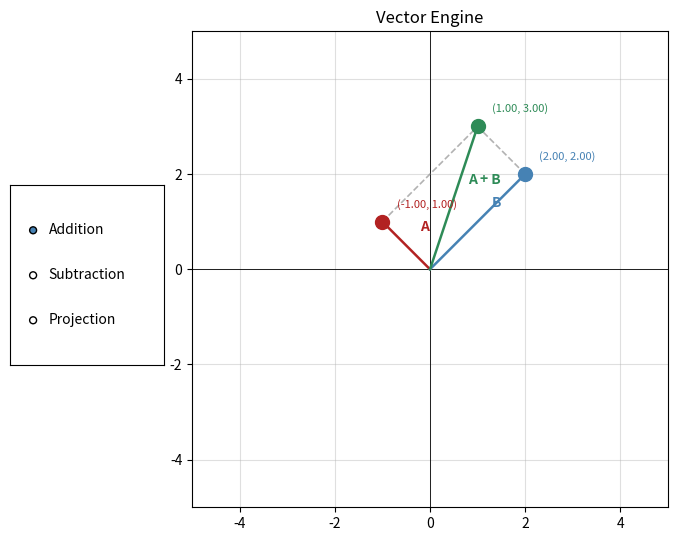

Source code (Python):
import numpy as np
import matplotlib.pyplot as plt
from matplotlib.widgets import RadioButtons
import math

class Vector:
    def __init__(self, x, y):
        self.x = x
        self.y = y
    
    def __add__(self, other):
        return Vector(self.x + other.x, self.y + other.y)
    
    def __sub__(self, other):
        return Vector(self.x - other.x, self.y - other.y)

    def dot(self, other):
        return self.x * other.x + self.y * other.y

    def mag(self):
        return np.sqrt(self.x **  + self.y ** 2)

    def project_onto(self, other):
        denom = other.x ** 2 + other.y ** 2
        if denom == 0:
            return Vector(0.0, 0.0)
        scalar = self.dot(other) / denom
        return Vector(scalar * other.x, scalar * other.y)

    def coord(self):
        return f"({self.x:.2f}, {self.y:.2f})"
    
class DrawnVector:
    def __init__(self, ax, vector, name, color):
        self.ax = ax
        self.vector = vector
        self.name = name
        self.color = color

        self.point, = ax.plot(vector.x, vector.y, marker="o", color=color, markersize=10, zorder=5)

        self.line, = ax.plot([0, vector.x], [0, vector.y], color=color, linestyle="-", linewidth=1.8)

        mid_x, mid_y = vector.x / 2, vector.y / 2
        self.label_name = ax.text(mid_x + 0.3, mid_y + 0.3, name, fontsize=10, color=color, fontweight="bold")

        self.label_coord = ax.text(vector.x + 0.3, vector.y + 0.3, vector.coord(), fontsize=8, color=color)

    def update(self, new_vector):
        self.vector = new_vector
        x, y = new_vector.x, new_vector.y

        self.point.set_data([x], [y])
        self.line.set_data([0, x], [0, y])
        self.label_name.set_position((x / 2 + 0.3, y / 2 + 0.3))
        self.label_coord.set_position((x + 0.3, y + 0.3))
        self.label_coord.set_text(new_vector.coord())
    
    def click(self, mouse_x, mous_y):
        dx = mouse_x - self.vector.x
        dy = mous_y - self.vector.y
        return math.sqrt(dx ** 2 + dy ** 2) < 0.4
    
class ResultVector(DrawnVector):
    def update(self, new_vector, label_text):
            super().update(new_vector)
            self.label_name.set_text(label_text)
            self.label_name.set_position((new_vector.x / 2 + 0.3, new_vector.y / 2 + 0.3))

class DrawnConnector:
    def __init__(self, ax, vec_from, vec_to, color="gray"):
        self.vec_from = vec_from
        self.vec_to = vec_to

        self.line, = ax.plot([vec_from.vector.x, vec_to.vector.x], [vec_from.vector.y, vec_to.vector.y], color=color, linestyle="--", linewidth=1.2, alpha=0.6)
    
    def update(self):
        self.line.set_data([self.vec_from.vector.x, self.vec_to.vector.x], [self.vec_from.vector.y, self.vec_to.vector.y])

class VectorEngine:
    operations = ("Addition", "Subtraction", "Projection")

    def __init__(self):
        self.vec_a = Vector(-1.0, 1.0)
        self.vec_b = Vector(2.0, 2.0)
        self.operation = "Addition"
        self.dragging = None

        self.build_figure()
        self.build_drawn_vectors()
        self.connect_events()
        self.refresh()

    def build_figure(self):
        self.fig = plt.figure(figsize=(7, 6))

        self.ax = self.fig.add_axes([0.28, 0.1, 0.68, 0.82])
        self.ax.set_xlim(-5, 5)
        self.ax.set_ylim(-5, 5)
        self.ax.set_aspect("equal")
        self.ax.grid(True, alpha=0.4)
        self.ax.axhline(0, color="black", linewidth=0.6)
        self.ax.axvline(0, color="black", linewidth=0.6)
        self.ax.set_title("Vector Engine", fontsize=12)

        ax_radio = self.fig.add_axes([0.02, 0.35, 0.22, 0.3])
        self.radio = RadioButtons(ax_radio, self.operations, active=0, activecolor="steelblue")
        self.radio.on_clicked(self.on_operation_change)
    
    def build_drawn_vectors(self):
        self.drawn_a = DrawnVector(self.ax, self.vec_a, "A", "firebrick")
        self.drawn_b = DrawnVector(self.ax, self.vec_b, "B", "steelblue")

        result_vec = self.vec_a + self.vec_b
        self.drawn_result = ResultVector(self.ax, result_vec, "A + B", "seagreen")

        self.connector_a_result = DrawnConnector(self.ax, self.drawn_a, self.drawn_result)
        self.connector_b_result = DrawnConnector(self.ax, self.drawn_b, self.drawn_result)


    def compute_result(self):
        if self.operation == "Addition":
            return self.vec_a + self.vec_b, "A + B"
        elif self.operation == "Subtraction":
            return self.vec_a - self.vec_b, "A - B"
        elif self.operation == "Projection":
            return self.vec_a.project_onto(self.vec_b), "A onto B"

    def refresh(self):
        self.drawn_a.update(self.vec_a)
        self.drawn_b.update(self.vec_b)

        result_vec, label = self.compute_result()
        self.drawn_result.update(result_vec, label)

        self.connector_a_result.update()
        self.connector_b_result.update()

        self.fig.canvas.draw_idle()

    def on_operation_change(self, label):
        self.operation = label
        self.refresh()

    def on_press(self, event):
        if event.inaxes != self.ax or event.xdata is None:
            return
        mx, my = event.xdata, event.ydata
        if self.drawn_a.click(mx, my):
            self.dragging = "A"
        elif self.drawn_b.click(mx, my):
            self.dragging = "B"

    def on_motion(self, event):
        if self.dragging is None or event.inaxes != self.ax:
            return
        if event.xdata is None or event.ydata is None:
            return
        new_vec = Vector(event.xdata, event.ydata)
        if self.dragging == "A":
            self.vec_a = new_vec
        else:
            self.vec_b = new_vec
        self.refresh()

    def on_release(self, event):
        if self.dragging == "A":
            self.vec_a = self.snap(self.vec_a)
        elif self.dragging == "B":
            self.vec_b = self.snap(self.vec_b)
        
        self.dragging = None
        self.refresh()
    
    def snap(self, vec):
        return Vector(round(vec.x * 2) / 2, round(vec.y * 2) / 2)

    def connect_events(self):
        self.fig.canvas.mpl_connect("button_press_event",  self.on_press)
        self.fig.canvas.mpl_connect("motion_notify_event", self.on_motion)
        self.fig.canvas.mpl_connect("button_release_event", self.on_release)

    def run(self):
        plt.show()


if __name__ == "__main__":
    engine = VectorEngine()
    engine.run()
